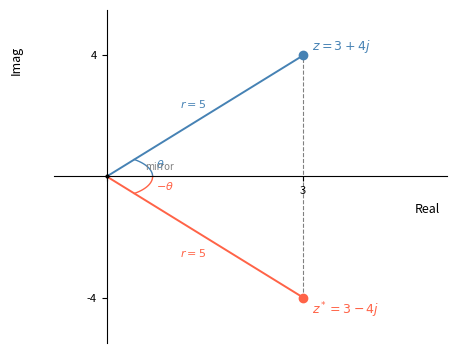

Generate this figure with matplotlib: (Note: this script raises an exception after producing the figure.)
import matplotlib
matplotlib.use('Agg')
import matplotlib.pyplot as plt
import numpy as np

fig, ax = plt.subplots(figsize=(4.4, 3.4))

a, b = 3, 4
r = np.sqrt(a**2 + b**2)
theta = np.arctan2(b, a)

# --- spines at origin ---
ax.spines["bottom"].set_position(("data", 0))
ax.spines["left"].set_position(("data", 0))
ax.spines["top"].set_color("none")
ax.spines["right"].set_color("none")

# --- mirror line (real axis) label via dashed hint ---
ax.axhline(0, color="gray", lw=0.5, zorder=0)

# --- arc for theta ---
theta_arc = np.linspace(0, theta, 60)
ax.plot(0.7 * np.cos(theta_arc), 0.7 * np.sin(theta_arc), color="steelblue", lw=1)
ax.annotate(r"$\theta$", xy=(0.75, 0.28), fontsize=8, color="steelblue")

# --- arc for -theta ---
theta_arc2 = np.linspace(-theta, 0, 60)
ax.plot(0.7 * np.cos(theta_arc2), 0.7 * np.sin(theta_arc2), color="tomato", lw=1)
ax.annotate(r"$-\theta$", xy=(0.75, -0.45), fontsize=8, color="tomato")

# --- radial lines ---
ax.plot([0, a], [0, b], color="steelblue", lw=1.4, zorder=2)
ax.plot([0, a], [0, -b], color="tomato", lw=1.4, zorder=2)

# --- dashed vertical mirror guide ---
ax.plot([a, a], [-b, b], color="gray", lw=0.8, ls="--", zorder=1)

# --- points ---
ax.plot(a, b, "o", color="steelblue", ms=6, zorder=3)
ax.plot(a, -b, "o", color="tomato", ms=6, zorder=3)
ax.plot(0, 0, "k.", ms=4, zorder=3)

# --- r labels ---
ax.annotate(r"$r=5$", xy=(a/2, b/2), xytext=(-18, 6),
            textcoords="offset points", fontsize=8, color="steelblue")
ax.annotate(r"$r=5$", xy=(a/2, -b/2), xytext=(-18, -14),
            textcoords="offset points", fontsize=8, color="tomato")

# --- point labels ---
ax.annotate(r"$z=3+4j$", xy=(a, b), xytext=(6, 4),
            textcoords="offset points", fontsize=9, color="steelblue")
ax.annotate(r"$z^*=3-4j$", xy=(a, -b), xytext=(6, -12),
            textcoords="offset points", fontsize=9, color="tomato")

# --- mirror label ---
ax.annotate("mirror", xy=(0.5, 0), xytext=(4, 5),
            textcoords="offset points", fontsize=7, color="gray")

# --- tick marks for a, b, -b ---
for val, lbl in [(a, "3"), (b, "4"), (-b, "-4")]:
    pass  # keep clean

ax.set_xticks([0, 3])
ax.set_xticklabels(["", "3"], fontsize=8)
ax.set_yticks([4, -4])
ax.set_yticklabels(["4", "-4"], fontsize=8)

ax.set_xlim(-0.8, 5.2)
ax.set_ylim(-5.5, 5.5)

ax.set_xlabel("Real", fontsize=9, labelpad=2)
ax.set_ylabel("Imag", fontsize=9, labelpad=2, rotation=90)

ax.yaxis.set_label_coords(-0.08, 0.85)
ax.xaxis.set_label_coords(0.95, 0.42)

plt.tight_layout(pad=0.25)
plt.savefig(r"/Users/chenghaoxiang/.openclaw/workspace/tutor-openclaw-ui/generated/fig-1776780720477-32a9ef10.png", dpi=150, bbox_inches="tight")
